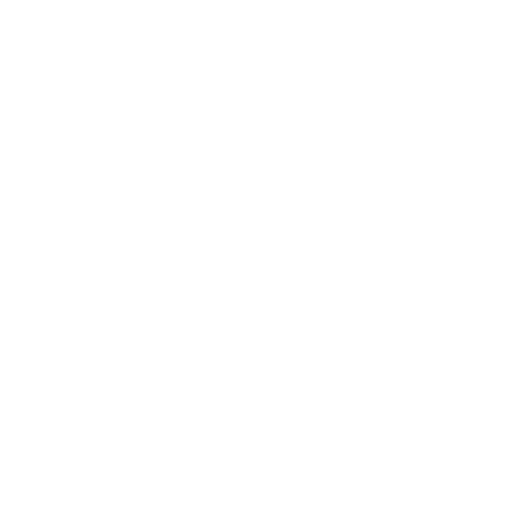
t = 0.00 s
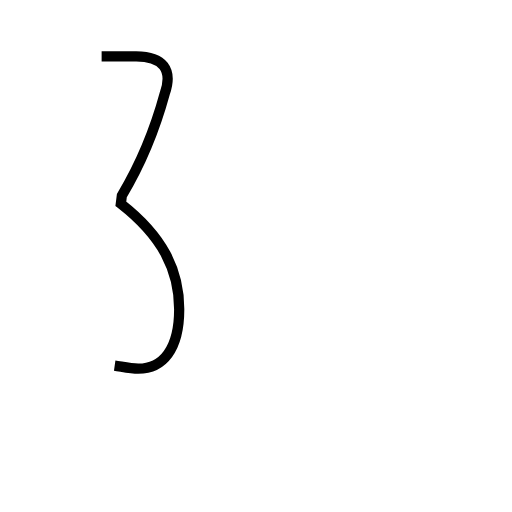
t = 1.30 s
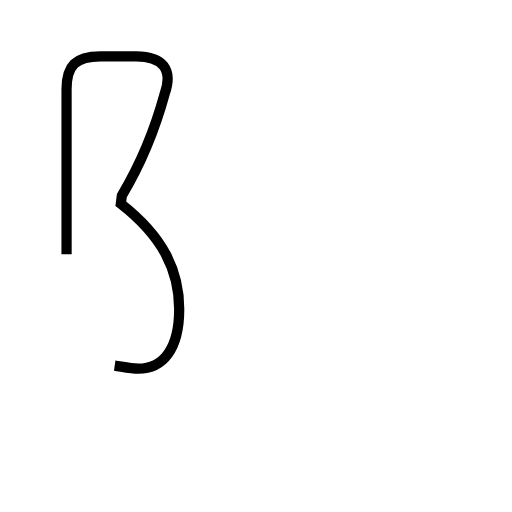
t = 1.95 s
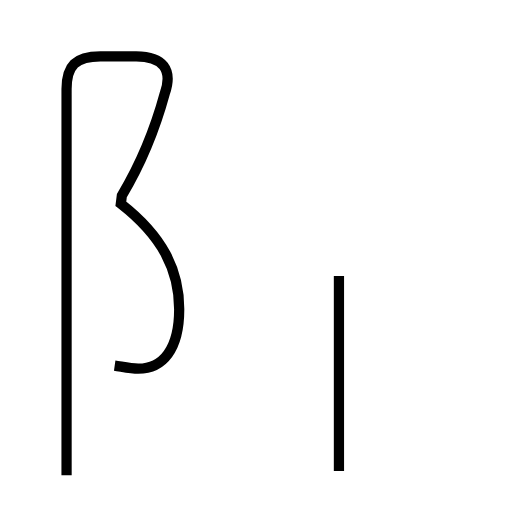
t = 3.17 s
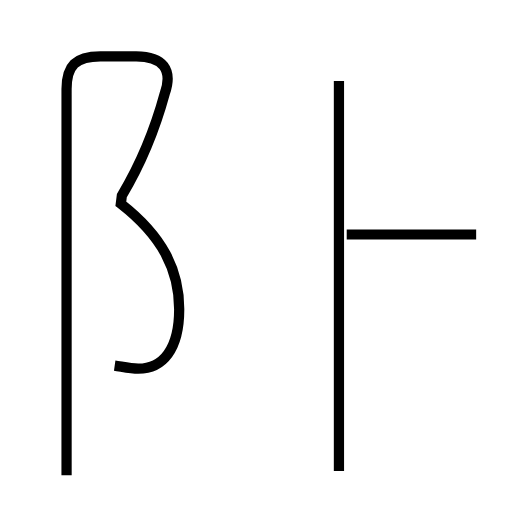
t = 4.12 s
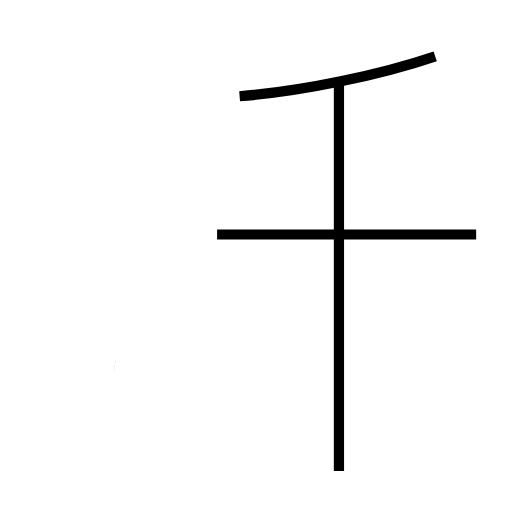
t = 5.08 s

The animated SVG that drew these frames (rendered in a browser with its animation timeline set to each time). Animation: 4 SMIL elements (animate=4); one cycle of 5.08 s.

<?xml version='1.0' encoding='utf-8'?>
<svg viewBox="0.0 -6.0 50.0 50.0" version="1.1" xmlns="http://www.w3.org/2000/svg"><rect x="-1000" y="-1000" width="2000" height="2000" stroke="white" fill="white" /><g style="fill:none;stroke:#000000;stroke-width:1"><path d="M 11.2 -8.3 C 11.9 -8.2 12.7 -8.0 13.5 -8.0 C 15.9 -8.0 17.5 -9.9 17.5 -13.8 C 17.5 -17.6 15.9 -20.9 11.8 -24.1 L 11.9 -24.9 C 13.7 -27.9 15.2 -31.6 16.1 -34.9 C 16.9 -37.2 15.9 -38.5 13.3 -38.5 L 9.8 -38.5 C 7.4 -38.5 6.5 -37.6 6.5 -35.3 L 6.5 2.4 " transform="translate(0.0 38.0)" stroke-dasharray="86.45830205551663" stroke-dashoffset="86.45830205551663"><animate attributeName="stroke-dashoffset" from="86.45830205551663" to="0" dur="2.593749061665499s" begin="0s; anim_end.end" fill="freeze" id="anim0" /></path><path d="M 33.1 2.0 L 33.1 -36.1 " transform="translate(0.0 38.0)" stroke-dasharray="38.1" stroke-dashoffset="38.1"><animate attributeName="stroke-dashoffset" from="38.1" to="0" dur="1.143s" begin="anim0.end" fill="freeze" id="anim1" /></path><path d="M 46.5 -21.1 L 21.2 -21.1 " transform="translate(0.0 38.0)" stroke-dasharray="25.3" stroke-dashoffset="25.3"><animate attributeName="stroke-dashoffset" from="25.3" to="0" dur="0.759s" begin="anim1.end" fill="freeze" id="anim2" /></path><path d="M 23.4 -34.6 C 29.6 -35.1 37.2 -36.7 42.5 -38.5" transform="translate(0.0 38.0)" stroke-dasharray="19.536418786232378" stroke-dashoffset="19.536418786232378"><animate attributeName="stroke-dashoffset" from="19.536418786232378" to="0" dur="0.5860925635869714s" begin="anim2.end" fill="freeze" id="anim_end" /></path></g></svg>
